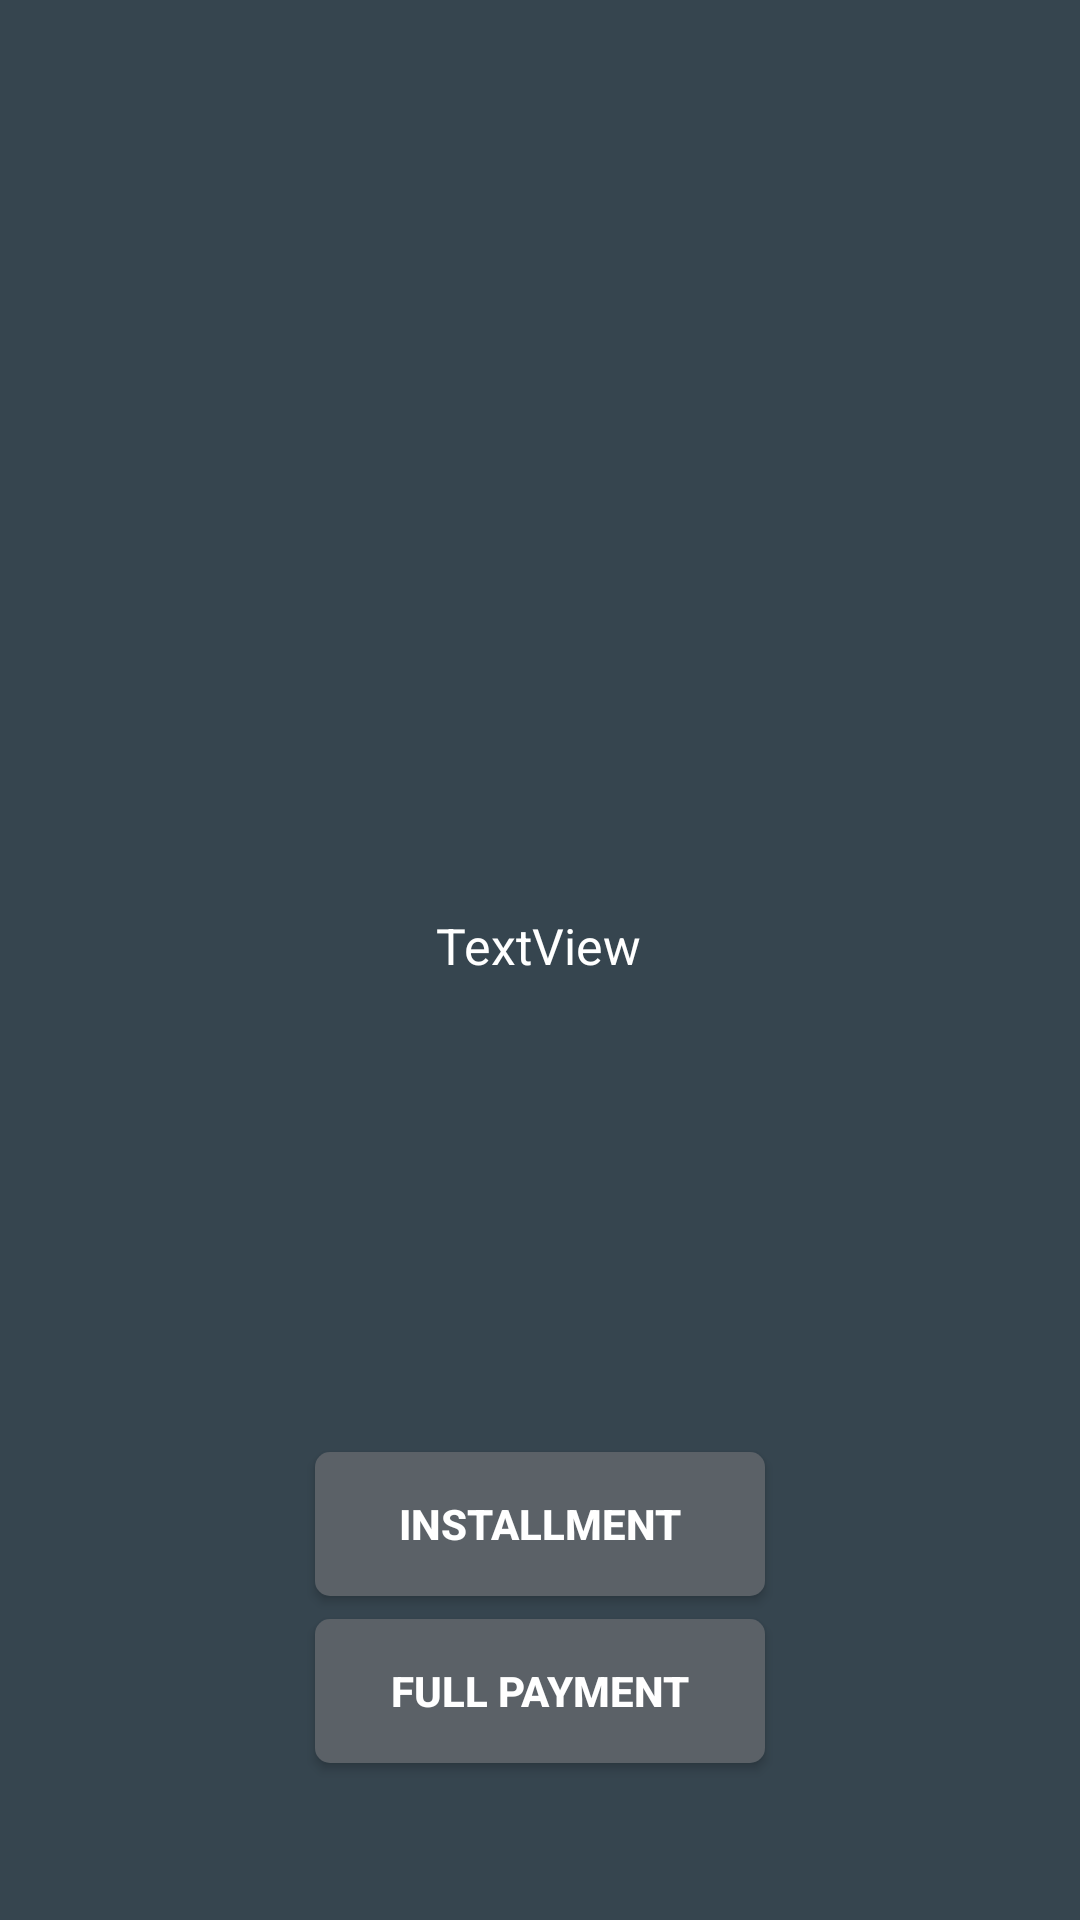

Produce the Android XML layout that renders to this screen, including the resource entries it uses.
<!-- AndroidManifest.xml: application theme Theme.CAPSTONREWORK -->
<!-- res/layout/activity_payment_page.xml -->
<?xml version="1.0" encoding="utf-8"?>
<androidx.constraintlayout.widget.ConstraintLayout xmlns:android="http://schemas.android.com/apk/res/android"
    xmlns:app="http://schemas.android.com/apk/res-auto"
    xmlns:tools="http://schemas.android.com/tools"
    android:id="@+id/main"
    android:layout_width="match_parent"
    android:layout_height="match_parent"
    android:background="#36454F"

    tools:context=".PaymentOptionsActivity">


    <ImageView
        android:id="@+id/iv_car_image_level6"
        android:layout_width="0dp"
        android:layout_height="228dp"
        android:layout_marginStart="40px"
        android:layout_marginTop="40dp"
        android:layout_marginEnd="40px"
        android:background="@drawable/rounded_corners"
        android:scaleType="fitCenter"
        app:layout_constraintEnd_toEndOf="parent"
        app:layout_constraintHorizontal_bias="0.0"
        app:layout_constraintStart_toStartOf="parent"
        app:layout_constraintTop_toTopOf="parent" />

    <Button
        android:id="@+id/installment_btn"
        android:layout_width="wrap_content"
        android:layout_height="wrap_content"
        android:layout_marginTop="484dp"
        android:width="450px"
        android:background="@drawable/custom_button"
        android:paddingLeft="20px"
        android:paddingRight="20px"
        android:text="Installment"
        android:textColor="#FFFFFF"
        android:textStyle="bold"
        app:layout_constraintEnd_toEndOf="parent"
        app:layout_constraintStart_toStartOf="parent"
        app:layout_constraintTop_toTopOf="parent" />

    <Button
        android:id="@+id/fullpayment_btn"
        android:layout_width="wrap_content"
        android:layout_height="wrap_content"
        android:width="450px"
        android:background="@drawable/custom_button"
        android:paddingLeft="20px"
        android:paddingRight="20px"
        android:text="Full payment"
        android:textColor="#FFFFFF"
        android:textStyle="bold"
        app:layout_constraintBottom_toBottomOf="parent"
        app:layout_constraintEnd_toEndOf="parent"
        app:layout_constraintStart_toStartOf="parent"
        app:layout_constraintTop_toBottomOf="@+id/installment_btn"
        app:layout_constraintVertical_bias="0.125" />

    <TextView
        android:id="@+id/textView"
        android:layout_width="wrap_content"
        android:layout_height="wrap_content"
        android:layout_marginTop="36dp"
        android:textColor="@color/white"
        android:textSize="50px"
        android:text="TextView"
        app:layout_constraintEnd_toEndOf="parent"
        app:layout_constraintHorizontal_bias="0.498"
        app:layout_constraintStart_toStartOf="parent"
        app:layout_constraintTop_toBottomOf="@+id/iv_car_image_level6" />

</androidx.constraintlayout.widget.ConstraintLayout>
<!-- resources referenced by this layout -->
<resources>
  <color name="white">#FFFFFFFF</color>
  <!-- drawable custom_button (drawable) -->
  <?xml version="1.0" encoding="utf-8"?>
  <shape xmlns:android="http://schemas.android.com/apk/res/android"
      android:shape="rectangle">
      <solid android:color="#5B6167"/> 
      <corners android:radius="5dp"/> 
  </shape>
  <!-- drawable rounded_corners (drawable) -->
  <?xml version="1.0" encoding="utf-8"?>
  <shape xmlns:android="http://schemas.android.com/apk/res/android"
      android:shape="rectangle">
      <solid android:color="@android:color/transparent"/> 
      <corners android:radius="16dp"/> 
  </shape>
  <style name="Theme.CAPSTONREWORK" parent="Base.Theme.CAPSTONREWORK" />
  <style name="Base.Theme.CAPSTONREWORK" parent="Theme.Design.Light">
          
          
  
          <item name="colorPrimary">@color/blue</item>
          
          <item name="colorControlNormal">@color/blue</item>
      </style>
  <color name="blue">#007AFF</color>
</resources>
